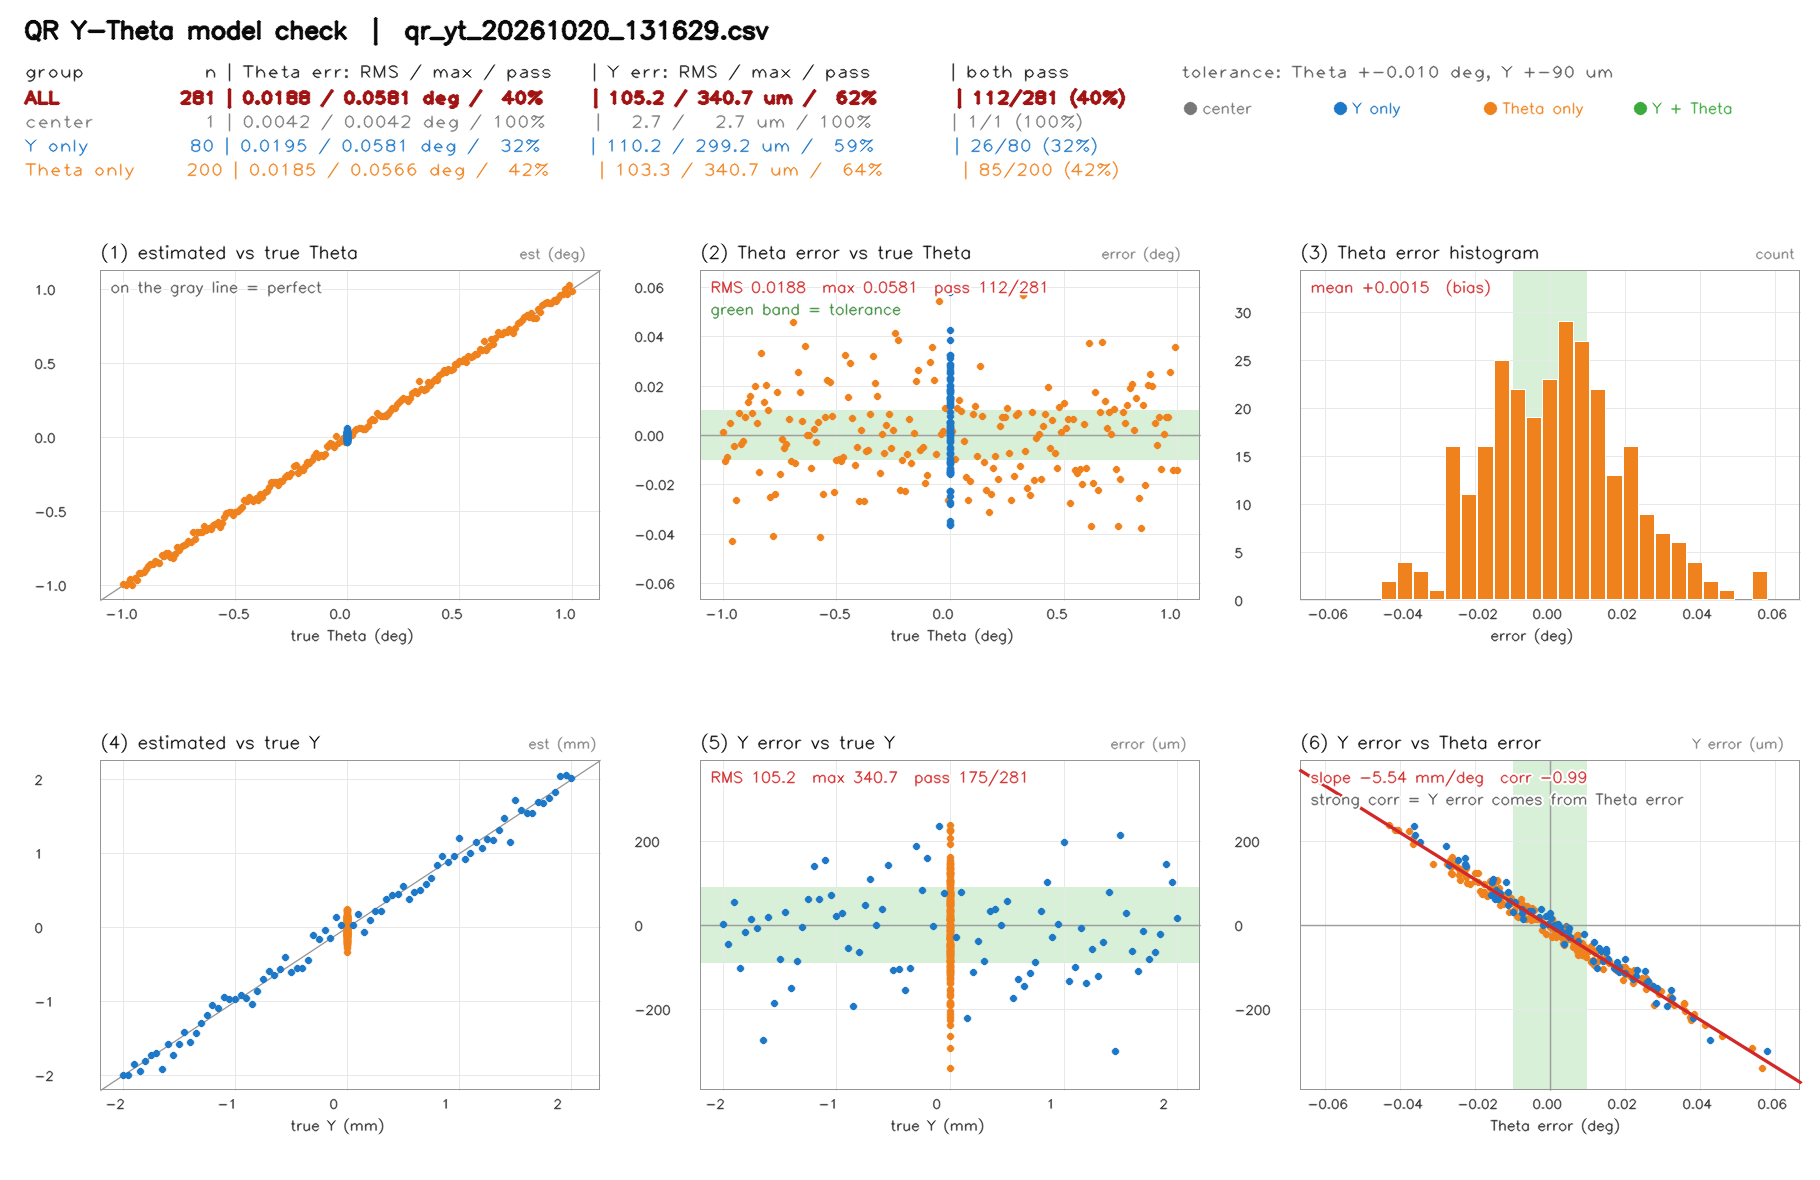

Data behind this chart, as committed beside it:
file, trueY_mm, estY_mm, errY_um, trueT_deg, estT_deg, errT_deg, judge, validQR, tL, sL, tC, sC, tR, sR, coarseDx, coarseDy, ms
center.bmp, 0.0000, -0.002714, -2.71, 0.0000, 0.004177, 0.004177, OK, 3, 0.000000, 0.000000, 0.000000, 0.000000, 0.000000, 0.000000, 0.000, 0.000, 232.4
T+0.01.bmp, 0.0000, -0.0275, -27.50, 0.0100, 0.01171, 0.001715, OK, 3, 0.144, 0.008229, 0.1595, 0.007127, 0.1826, 0.005240, 0.156, 0.075, 259.0
T+0.02.bmp, 0.0000, 0.03613, 36.13, 0.0200, 0.01025, -0.009750, OK, 3, 0.8806, -0.003262, 0.9024, -0.007867, 0.9217, 0.008939, 0.916, 0.038, 224.4
T+0.03.bmp, 0.0000, -0.08808, -88.08, 0.0300, 0.04094, 0.01094, Θ NG, 3, 1.654, -0.001141, 1.654, -0.01176, 1.675, 0.01907, 1.672, 0.055, 262.2
T+0.04.bmp, 0.0000, -0.1041, -104.1, 0.0400, 0.05406, 0.01406, Y·Θ NG, 3, 2.442, -0.01456, 2.446, -0.008929, 2.469, 0.01618, 2.455, 0.068, 184.4
T+0.05.bmp, 0.0000, -0.07545, -75.45, 0.0500, 0.05951, 0.009514, OK, 3, 3.212, -0.01268, 3.229, 0.001748, 3.264, 0.01805, 3.247, 0.044, 170.3
T+0.06.bmp, 0.0000, -0.01168, -11.68, 0.0600, 0.05773, -0.002271, OK, 3, 4.003, -0.001285, 4.015, 0.001916, 4.058, 0.01089, 4.032, 0.062, 154.6
T+0.07.bmp, 0.0000, 0.06876, 68.76, 0.0700, 0.05311, -0.01689, Θ NG, 3, 4.787, -0.007962, 4.799, -0.002719, 4.832, 0.008631, 4.824, 0.061, 166.2
T+0.08.bmp, 0.0000, 0.1226, 122.6, 0.0800, 0.05355, -0.02644, Y·Θ NG, 3, 5.605, -0.005819, 5.612, -0.005788, 5.634, 0.02236, 5.632, 0.056, 157.6
T+0.09.bmp, 0.0000, 0.07959, 79.59, 0.0900, 0.07121, -0.01879, Θ NG, 3, 6.393, -0.02221, 6.399, -0.01069, 6.424, 0.01711, 6.406, 0.065, 193.2
T+0.10.bmp, 0.0000, -0.07121, -71.21, 0.1000, 0.1085, 0.008504, OK, 3, 7.195, -0.0141, 7.198, 0.001705, 7.242, 0.03986, 7.220, 0.052, 171.8
T+0.11.bmp, 0.0000, -0.09596, -95.96, 0.1100, 0.1216, 0.01163, Y·Θ NG, 3, 7.974, -0.01683, 7.962, 0.001735, 8.001, 0.03452, 7.992, 0.050, 167.4
T+0.12.bmp, 0.0000, 0.01804, 18.04, 0.1200, 0.1115, -0.008545, OK, 3, 8.751, -0.01196, 8.746, 0.002486, 8.788, 0.03, 8.782, 0.042, 154.6
T+0.13.bmp, 0.0000, -0.1892, -189.2, 0.1300, 0.1579, 0.02792, Y·Θ NG, 3, 9.569, -0.01647, 9.547, 0.006014, 9.602, 0.03695, 9.587, 0.050, 148.4
T+0.14.bmp, 0.0000, -0.07105, -71.05, 0.1400, 0.1475, 0.007541, OK, 3, 10.35, -0.02634, 10.34, -0.001635, 10.4, 0.02956, 10.37, 0.067, 164.4
T+0.15.bmp, 0.0000, 0.03083, 30.83, 0.1500, 0.1391, -0.01087, Θ NG, 3, 11.15, -0.01189, 11.14, 0.008046, 11.19, 0.03692, 11.15, 0.072, 165.2
T+0.16.bmp, 0.0000, 0.09865, 98.65, 0.1600, 0.1379, -0.02212, Y·Θ NG, 3, 11.94, -0.01649, 11.94, 0.008266, 12, 0.03675, 11.97, 0.056, 154.9
T+0.17.bmp, 0.0000, 0.1458, 145.8, 0.1700, 0.1389, -0.03114, Y·Θ NG, 3, 12.75, -0.0167, 12.74, -0.001940, 12.79, 0.03888, 12.78, 0.069, 180.4
T+0.18.bmp, 0.0000, 0.1065, 106.5, 0.1800, 0.1559, -0.02406, Y·Θ NG, 3, 13.58, -0.02063, 13.57, 0.007287, 13.62, 0.02926, 13.6, 0.083, 164.6
T+0.19.bmp, 0.0000, 0.04814, 48.14, 0.1900, 0.1767, -0.01327, Θ NG, 3, 14.36, -0.03932, 14.35, -0.000278, 14.41, 0.0329, 14.39, 0.066, 180.8
T+0.20.bmp, 0.0000, 0.02194, 21.94, 0.2000, 0.1913, -0.008684, OK, 3, 15.21, -0.02594, 15.18, 0.005450, 15.25, 0.03677, 15.21, 0.094, 166.5
T+0.21.bmp, 0.0000, 0.07725, 77.25, 0.2100, 0.1923, -0.0177, Θ NG, 3, 16.02, -0.03272, 16.01, -0.002839, 16.07, 0.03535, 16.05, 0.066, 171.1
T+0.22.bmp, 0.0000, -0.0432, -43.20, 0.2200, 0.2235, 0.003511, OK, 3, 16.82, -0.03511, 16.79, -0.007605, 16.86, 0.05303, 16.84, 0.093, 171.8
T+0.23.bmp, 0.0000, -0.06233, -62.33, 0.2300, 0.2373, 0.007290, OK, 3, 17.64, -0.04876, 17.61, -0.005480, 17.69, 0.04641, 17.67, 0.096, 177.9
T+0.24.bmp, 0.0000, -0.06117, -61.17, 0.2400, 0.2474, 0.007361, OK, 3, 18.43, -0.04821, 18.4, 0.002730, 18.48, 0.0566, 18.45, 0.085, 160.3
T+0.25.bmp, 0.0000, -0.0845, -84.50, 0.2500, 0.2608, 0.01084, Θ NG, 3, 19.24, -0.0427, 19.2, 0.006748, 19.28, 0.04833, 19.26, 0.096, 176.3
T+0.26.bmp, 0.0000, 0.01972, 19.72, 0.2600, 0.2525, -0.007450, OK, 3, 20.02, -0.03425, 19.99, 0.01097, 20.07, 0.05031, 20.04, 0.068, 176.3
T+0.27.bmp, 0.0000, 0.1208, 120.8, 0.2700, 0.2438, -0.02623, Y·Θ NG, 3, 20.81, -0.03775, 20.78, 0.003063, 20.85, 0.04815, 20.84, 0.101, 181.4
T+0.28.bmp, 0.0000, 0.07087, 70.87, 0.2800, 0.2636, -0.01641, Θ NG, 3, 21.63, -0.04903, 21.6, -0.008681, 21.68, 0.05356, 21.66, 0.104, 159.5
T+0.29.bmp, 0.0000, -0.06684, -66.84, 0.2900, 0.2982, 0.008216, OK, 3, 22.44, -0.04909, 22.4, -0.004381, 22.49, 0.07343, 22.46, 0.133, 196.4
T+0.30.bmp, 0.0000, -0.0724, -72.40, 0.3000, 0.3088, 0.008798, OK, 3, 23.25, -0.05767, 23.2, -0.000050, 23.29, 0.06579, 23.26, 0.124, 168.1
T+0.31.bmp, 0.0000, 0.04924, 49.24, 0.3100, 0.2975, -0.01249, Θ NG, 3, 24.06, -0.0365, 24.02, 0.009447, 24.1, 0.0737, 24.06, 0.126, 152.2
T+0.32.bmp, 0.0000, -0.3407, -340.7, 0.3200, 0.3766, 0.05659, Y·Θ NG, 3, 24.86, -0.05637, 24.79, 0.004695, 24.91, 0.08062, 24.89, 0.161, 181.8
T+0.33.bmp, 0.0000, 0.01496, 14.96, 0.3300, 0.3237, -0.006329, OK, 3, 25.63, -0.04628, 25.59, 0.005664, 25.7, 0.06342, 25.68, 0.097, 156.3
T+0.34.bmp, 0.0000, 0.09726, 97.26, 0.3400, 0.3186, -0.02144, Y·Θ NG, 3, 26.48, -0.04205, 26.42, 0.001593, 26.51, 0.0669, 26.48, 0.139, 204.2
T+0.35.bmp, 0.0000, 0.1185, 118.5, 0.3500, 0.3258, -0.0242, Y·Θ NG, 3, 27.23, -0.05013, 27.19, 0.004911, 27.3, 0.06594, 27.25, 0.125, 169.3
T+0.36.bmp, 0.0000, -0.07173, -71.73, 0.3600, 0.3692, 0.009240, OK, 3, 28.06, -0.05895, 28.01, 0.02359, 28.12, 0.065, 28.07, 0.152, 147.7
T+0.37.bmp, 0.0000, 0.07472, 74.72, 0.3700, 0.3519, -0.01806, Θ NG, 3, 28.85, -0.05938, 28.78, -0.000341, 28.87, 0.06604, 28.86, 0.145, 154.7
T+0.38.bmp, 0.0000, -0.02195, -21.95, 0.3800, 0.379, -0.001015, OK, 3, 29.63, -0.06394, 29.56, -0.007824, 29.66, 0.07847, 29.64, 0.141, 144.1
T+0.39.bmp, 0.0000, -0.0276, -27.60, 0.3900, 0.3906, 0.000583, OK, 3, 30.46, -0.06494, 30.39, 0.001924, 30.5, 0.07408, 30.47, 0.152, 173.1
T+0.40.bmp, 0.0000, 0.07694, 76.94, 0.4000, 0.3824, -0.01764, Θ NG, 3, 31.26, -0.06596, 31.19, -0.004648, 31.3, 0.07175, 31.27, 0.148, 169.7
T+0.41.bmp, 0.0000, -0.04841, -48.41, 0.4100, 0.4138, 0.003805, OK, 3, 32.05, -0.06288, 31.96, -0.005208, 32.08, 0.08167, 32.05, 0.151, 164.9
T+0.42.bmp, 0.0000, -0.06896, -68.96, 0.4200, 0.4287, 0.008701, OK, 3, 32.86, -0.08088, 32.79, -0.005675, 32.91, 0.07575, 32.88, 0.135, 158.2
T+0.43.bmp, 0.0000, -0.1306, -130.6, 0.4300, 0.4496, 0.01957, Y·Θ NG, 3, 33.64, -0.07451, 33.56, -0.001545, 33.69, 0.09354, 33.66, 0.141, 147.7
T+0.44.bmp, 0.0000, 0.01188, 11.88, 0.4400, 0.4348, -0.005193, OK, 3, 34.44, -0.08112, 34.38, 0.000163, 34.5, 0.0853, 34.47, 0.172, 190.1
T+0.45.bmp, 0.0000, -0.0513, -51.30, 0.4500, 0.456, 0.006013, OK, 3, 35.28, -0.07934, 35.2, 0.000890, 35.33, 0.09932, 35.28, 0.145, 175.4
T+0.46.bmp, 0.0000, 0.02394, 23.94, 0.4600, 0.4526, -0.007431, OK, 3, 36.08, -0.07215, 36.01, 0.004600, 36.14, 0.09246, 36.11, 0.169, 170.9
T+0.47.bmp, 0.0000, 0.06013, 60.13, 0.4700, 0.4566, -0.01338, Θ NG, 3, 36.91, -0.07245, 36.83, -0.001369, 36.96, 0.09587, 36.93, 0.125, 154.7
T+0.48.bmp, 0.0000, -0.0825, -82.50, 0.4800, 0.4915, 0.01149, Θ NG, 3, 37.7, -0.08106, 37.61, 0.009345, 37.75, 0.09788, 37.72, 0.161, 160.1
T+0.49.bmp, 0.0000, -0.02054, -20.54, 0.4900, 0.4911, 0.001093, OK, 3, 38.48, -0.08004, 38.4, -0.005316, 38.55, 0.09841, 38.53, 0.142, 153.1
T+0.50.bmp, 0.0000, -0.0857, -85.70, 0.5000, 0.5128, 0.01283, Θ NG, 3, 39.32, -0.07305, 39.24, 0.01317, 39.39, 0.1079, 39.33, 0.162, 199.2
T+0.51.bmp, 0.0000, -0.02798, -27.98, 0.5100, 0.5129, 0.002865, OK, 3, 40.13, -0.08193, 40.05, 0.01564, 40.2, 0.106, 40.15, 0.163, 153.7
T+0.52.bmp, 0.0000, -0.04515, -45.15, 0.5200, 0.5264, 0.006368, OK, 3, 40.94, -0.07047, 40.86, 0.01264, 41.02, 0.1209, 40.96, 0.182, 169.2
T+0.53.bmp, 0.0000, 0.1457, 145.7, 0.5300, 0.5024, -0.02761, Y·Θ NG, 3, 41.77, -0.07128, 41.69, 0.01419, 41.83, 0.1087, 41.8, 0.180, 173.1
T+0.54.bmp, 0.0000, -0.04731, -47.31, 0.5400, 0.5464, 0.006430, OK, 3, 42.53, -0.08894, 42.45, 0.007768, 42.61, 0.1045, 42.57, 0.152, 191.3
T+0.55.bmp, 0.0000, 0.06914, 69.15, 0.5500, 0.5357, -0.01431, Θ NG, 3, 43.34, -0.07895, 43.25, 0.01575, 43.41, 0.1007, 43.35, 0.198, 188.4
T+0.56.bmp, 0.0000, 0.07792, 77.92, 0.5600, 0.5445, -0.01553, Θ NG, 3, 44.14, -0.09003, 44.06, 0.008618, 44.22, 0.1031, 44.16, 0.178, 164.9
T+0.57.bmp, 0.0000, 0.06895, 68.95, 0.5700, 0.5562, -0.01377, Θ NG, 3, 44.96, -0.0815, 44.87, 0.004204, 45.03, 0.1177, 44.98, 0.198, 177.8
T+0.58.bmp, 0.0000, 0.1036, 103.6, 0.5800, 0.56, -0.02003, Y·Θ NG, 3, 45.76, -0.09042, 45.67, -0.006505, 45.83, 0.1114, 45.79, 0.196, 165.1
T+0.59.bmp, 0.0000, -0.03047, -30.47, 0.5900, 0.5944, 0.004413, OK, 3, 46.58, -0.09131, 46.48, -0.005674, 46.66, 0.131, 46.61, 0.192, 143.7
... 221 more rows
